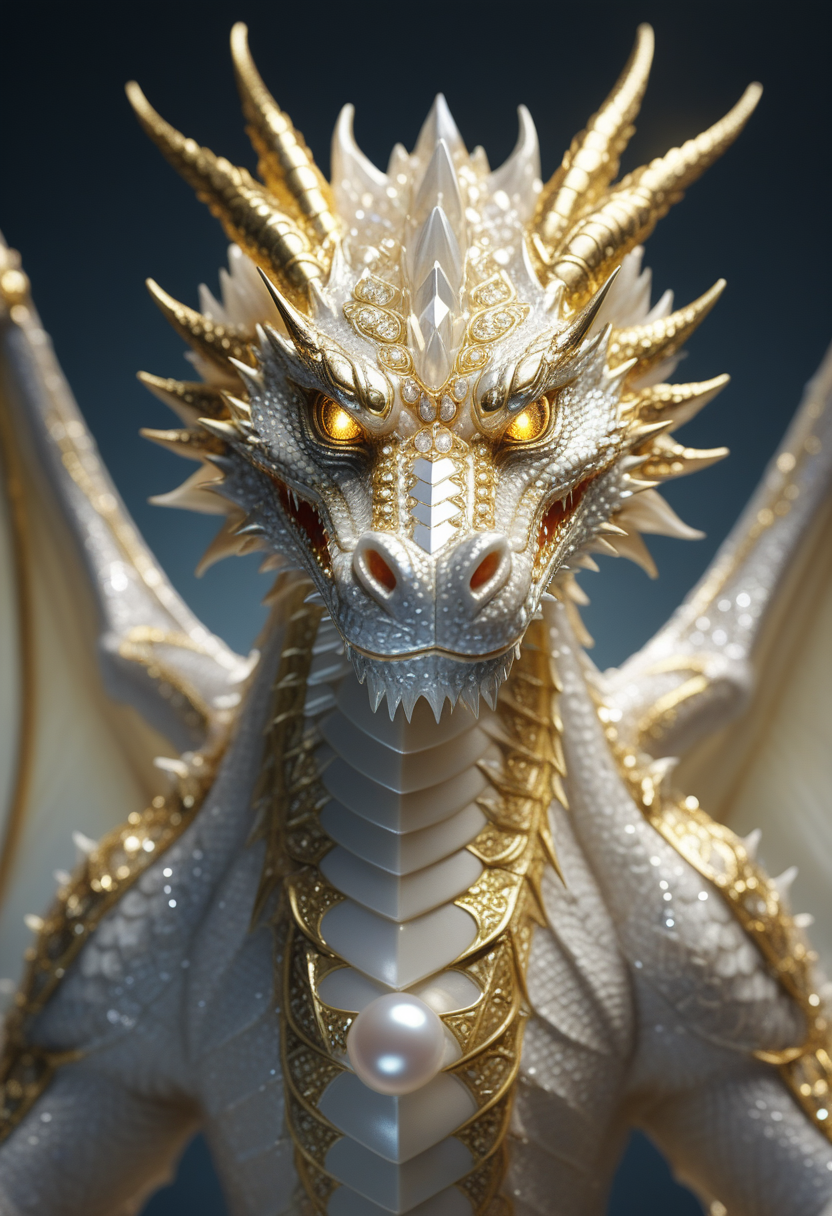
Generation parameters embedded in this image by AUTOMATIC1111 Stable Diffusion web UI or a fork of it (Forge, ...) (PNG 'parameters' text chunk):
gleaming diamond dragon with golden accents, radiating light, amidst brilliance, symetrical hyperdetailed texture, pearl filigree, concept art, artstation,  perfect composition, masterpiece, glittering professional photography, macro, natural lighting, canon lens, shot on dslr 64 megapixels sharp focus ethereal
Negative prompt:  
Steps: 22, Sampler: Euler a, CFG scale: 3.5, Seed: 2343919656, Size: 832x1216, Model hash: ccbf759201, Model: AIPG add X, VAE hash: 235745af8d, VAE: madebyollinsdxl-vae-fp16-fix.safetensors, ENSD: 2828, Discard penultimate sigma: True, SGM noise multiplier: True, Version: f0.0.17v1.8.0rc-latest-276-g29be1da7